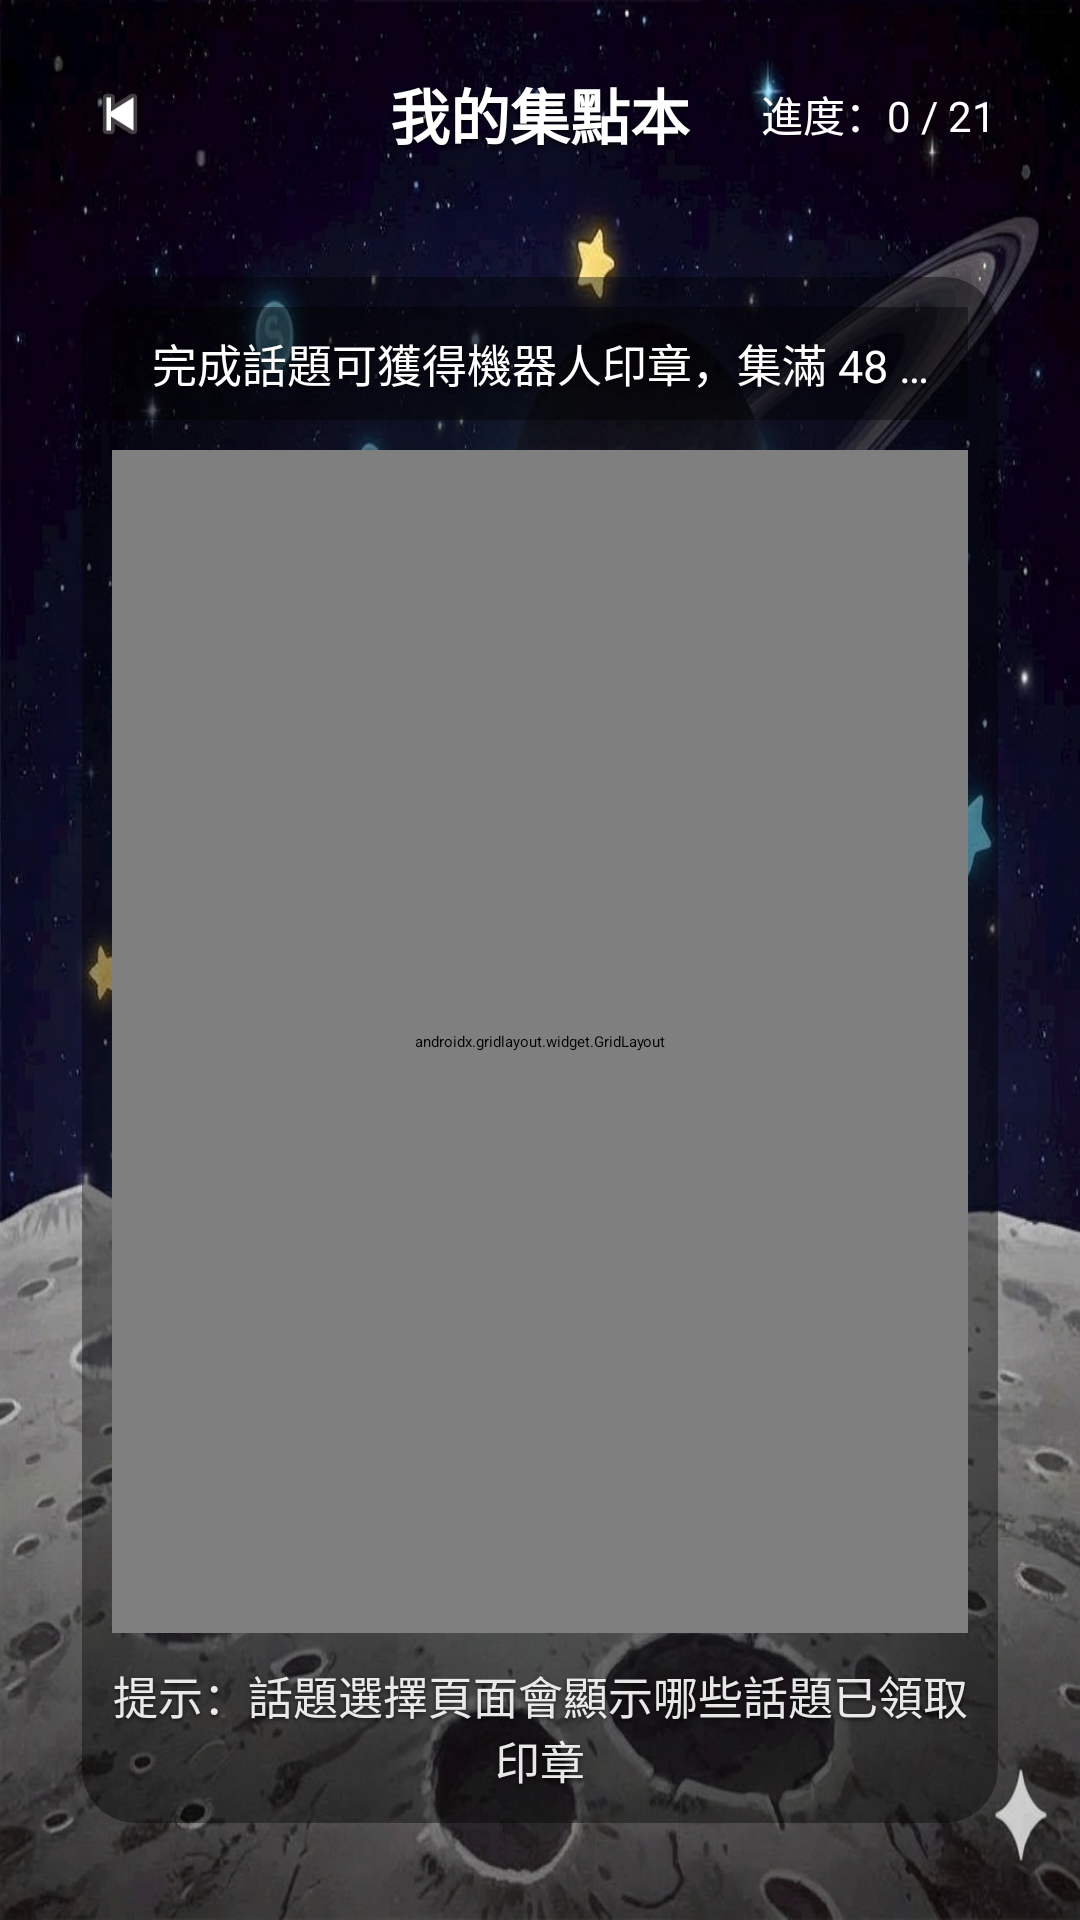

The Android layout XML behind this screen, and the referenced resources:
<!-- AndroidManifest.xml: application theme Theme.Assistant -->
<!-- res/layout/activity_achievement_board.xml -->
<?xml version="1.0" encoding="utf-8"?>
<androidx.constraintlayout.widget.ConstraintLayout
    xmlns:android="http://schemas.android.com/apk/res/android"
    xmlns:app="http://schemas.android.com/apk/res-auto"
    xmlns:tools="http://schemas.android.com/tools"
    android:id="@+id/root"
    android:layout_width="match_parent"
    android:layout_height="match_parent"
    android:background="@drawable/bg_achievementboard">

    <ImageButton
        android:id="@+id/btnBack"
        android:layout_width="48dp"
        android:layout_height="48dp"
        android:layout_marginStart="16dp"
        android:layout_marginTop="14dp"
        android:background="@android:color/transparent"
        android:padding="12dp"
        android:src="@android:drawable/ic_media_previous"
        android:contentDescription="返回"
        app:tint="@android:color/white"
        app:layout_constraintStart_toStartOf="parent"
        app:layout_constraintTop_toTopOf="parent" />

    <TextView
        android:id="@+id/tvTitle"
        android:layout_width="wrap_content"
        android:layout_height="wrap_content"
        android:text="我的集點本"
        android:textColor="@android:color/white"
        android:textSize="20sp"
        android:textStyle="bold"
        android:shadowColor="#AA000000"
        android:shadowDx="0"
        android:shadowDy="2"
        android:shadowRadius="4"
        app:layout_constraintTop_toTopOf="@id/btnBack"
        app:layout_constraintBottom_toBottomOf="@id/btnBack"
        app:layout_constraintStart_toStartOf="parent"
        app:layout_constraintEnd_toEndOf="parent" />

    <TextView
        android:id="@+id/tvProgress"
        android:layout_width="wrap_content"
        android:layout_height="wrap_content"
        android:layout_marginEnd="16dp"
        android:paddingStart="12dp"
        android:paddingEnd="12dp"
        android:paddingTop="8dp"
        android:paddingBottom="8dp"
        android:text="進度：0 / 21"
        android:textColor="@android:color/white"
        android:textSize="14sp"
        android:background="@drawable/bg_progress_pill"
        app:layout_constraintEnd_toEndOf="parent"
        app:layout_constraintTop_toTopOf="@id/btnBack"
        app:layout_constraintBottom_toBottomOf="@id/btnBack" />

    <androidx.cardview.widget.CardView
        android:id="@+id/cardStamp"
        android:layout_width="0dp"
        android:layout_height="0dp"
        android:layout_marginStart="12dp"
        android:layout_marginEnd="12dp"
        android:layout_marginTop="10dp"
        android:layout_marginBottom="12dp"
        app:cardCornerRadius="18dp"
        app:cardUseCompatPadding="true"
        app:cardElevation="10dp"
        app:cardBackgroundColor="#66000000"
        app:layout_constraintTop_toBottomOf="@id/btnBack"
        app:layout_constraintBottom_toBottomOf="parent"
        app:layout_constraintStart_toStartOf="parent"
        app:layout_constraintEnd_toEndOf="parent">

        <androidx.constraintlayout.widget.ConstraintLayout
            android:id="@+id/stampContent"
            android:layout_width="match_parent"
            android:layout_height="match_parent"
            android:paddingStart="10dp"
            android:paddingEnd="10dp"
            android:paddingTop="10dp"
            android:paddingBottom="10dp">

            <TextView
                android:id="@+id/tvHint"
                android:layout_width="0dp"
                android:layout_height="wrap_content"
                android:text="完成話題可獲得機器人印章，集滿 48 格即可回到獲得獎勵"
                android:textColor="#FFFFFF"
                android:textSize="15sp"
                android:gravity="center"
                android:textAlignment="center"
                android:maxLines="1"
                android:ellipsize="end"
                android:paddingStart="12dp"
                android:paddingEnd="12dp"
                android:paddingTop="8dp"
                android:paddingBottom="8dp"
                android:background="#66000000"
                android:shadowColor="#AA000000"
                android:shadowDx="0"
                android:shadowDy="2"
                android:shadowRadius="3"
                app:layout_constraintTop_toTopOf="parent"
                app:layout_constraintStart_toStartOf="parent"
                app:layout_constraintEnd_toEndOf="parent" />


            <TextView
                android:id="@+id/tvFooter"
                android:layout_width="0dp"
                android:layout_height="wrap_content"
                android:text="提示：話題選擇頁面會顯示哪些話題已領取印章"
                android:textColor="#E6FFFFFF"
                android:textSize="15sp"
                android:gravity="center"
                android:textAlignment="center"
                android:maxLines="2"
                android:ellipsize="end"
                android:shadowColor="#AA000000"
                android:shadowDx="0"
                android:shadowDy="2"
                android:shadowRadius="3"
                app:layout_constraintBottom_toBottomOf="parent"
                app:layout_constraintStart_toStartOf="parent"
                app:layout_constraintEnd_toEndOf="parent" />

            <androidx.gridlayout.widget.GridLayout
                android:id="@+id/gridStamps"
                android:layout_width="0dp"
                android:layout_height="0dp"
                android:clipToPadding="false"
                android:padding="4dp"
                android:rowCount="6"
                android:columnCount="8"
                tools:ignore="GridLayout"
                app:layout_constraintTop_toBottomOf="@id/tvHint"
                app:layout_constraintBottom_toTopOf="@id/tvFooter"
                app:layout_constraintStart_toStartOf="parent"
                app:layout_constraintEnd_toEndOf="parent"
                android:layout_marginTop="10dp"
                android:layout_marginBottom="10dp" />


        </androidx.constraintlayout.widget.ConstraintLayout>

    </androidx.cardview.widget.CardView>

</androidx.constraintlayout.widget.ConstraintLayout>
<!-- resources referenced by this layout -->
<resources>
  <!-- drawable bg_achievementboard: jpg bitmap (drawable, 612859 bytes) -->
</resources>
